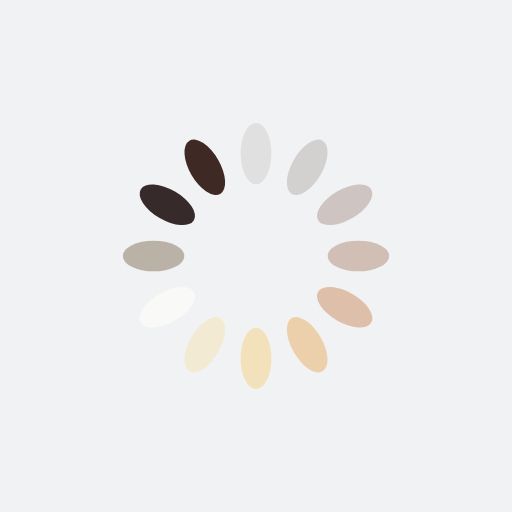
t = 0.00 s
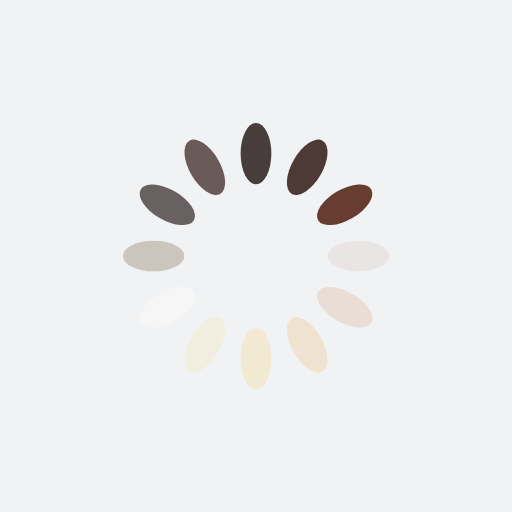
t = 0.25 s
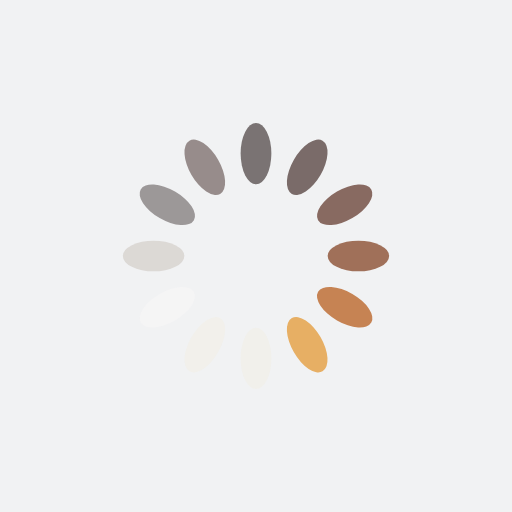
t = 0.50 s
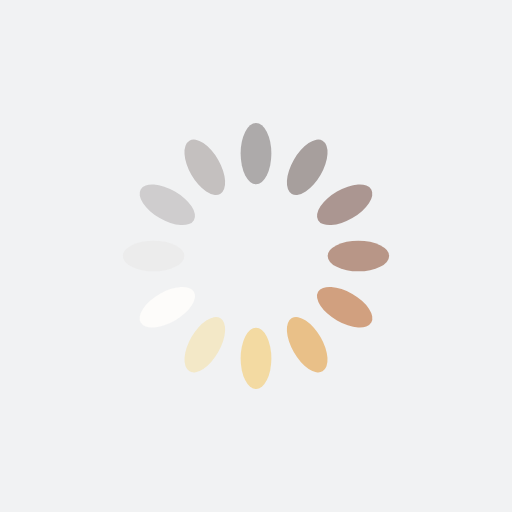
t = 0.75 s

The animated SVG that drew these frames (rendered in a browser with its animation timeline set to each time). Animation: 12 SMIL elements (animate=12); one cycle of 1.00 s, repeats indefinitely.

<?xml version="1.0" encoding="utf-8"?>
<svg xmlns="http://www.w3.org/2000/svg" xmlns:xlink="http://www.w3.org/1999/xlink" style="margin: auto; background: rgb(241, 242, 243); display: block; shape-rendering: auto;" width="200px" height="200px" viewBox="0 0 100 100" preserveAspectRatio="xMidYMid">
<g transform="rotate(0 50 50)">
  <rect x="47" y="24" rx="3" ry="6" width="6" height="12" fill="#261a19">
    <animate attributeName="opacity" values="1;0" keyTimes="0;1" dur="1s" begin="-0.9166666666666666s" repeatCount="indefinite"></animate>
  </rect>
</g><g transform="rotate(30 50 50)">
  <rect x="47" y="24" rx="3" ry="6" width="6" height="12" fill="#3f2924">
    <animate attributeName="opacity" values="1;0" keyTimes="0;1" dur="1s" begin="-0.8333333333333334s" repeatCount="indefinite"></animate>
  </rect>
</g><g transform="rotate(60 50 50)">
  <rect x="47" y="24" rx="3" ry="6" width="6" height="12" fill="#663d30">
    <animate attributeName="opacity" values="1;0" keyTimes="0;1" dur="1s" begin="-0.75s" repeatCount="indefinite"></animate>
  </rect>
</g><g transform="rotate(90 50 50)">
  <rect x="47" y="24" rx="3" ry="6" width="6" height="12" fill="#90573b">
    <animate attributeName="opacity" values="1;0" keyTimes="0;1" dur="1s" begin="-0.6666666666666666s" repeatCount="indefinite"></animate>
  </rect>
</g><g transform="rotate(120 50 50)">
  <rect x="47" y="24" rx="3" ry="6" width="6" height="12" fill="#c27945">
    <animate attributeName="opacity" values="1;0" keyTimes="0;1" dur="1s" begin="-0.5833333333333334s" repeatCount="indefinite"></animate>
  </rect>
</g><g transform="rotate(150 50 50)">
  <rect x="47" y="24" rx="3" ry="6" width="6" height="12" fill="#e7af64">
    <animate attributeName="opacity" values="1;0" keyTimes="0;1" dur="1s" begin="-0.5s" repeatCount="indefinite"></animate>
  </rect>
</g><g transform="rotate(180 50 50)">
  <rect x="47" y="24" rx="3" ry="6" width="6" height="12" fill="#f4d692">
    <animate attributeName="opacity" values="1;0" keyTimes="0;1" dur="1s" begin="-0.4166666666666667s" repeatCount="indefinite"></animate>
  </rect>
</g><g transform="rotate(210 50 50)">
  <rect x="47" y="24" rx="3" ry="6" width="6" height="12" fill="#f3e8c4">
    <animate attributeName="opacity" values="1;0" keyTimes="0;1" dur="1s" begin="-0.3333333333333333s" repeatCount="indefinite"></animate>
  </rect>
</g><g transform="rotate(240 50 50)">
  <rect x="47" y="24" rx="3" ry="6" width="6" height="12" fill="#fdfcfa">
    <animate attributeName="opacity" values="1;0" keyTimes="0;1" dur="1s" begin="-0.25s" repeatCount="indefinite"></animate>
  </rect>
</g><g transform="rotate(270 50 50)">
  <rect x="47" y="24" rx="3" ry="6" width="6" height="12" fill="#b0a698">
    <animate attributeName="opacity" values="1;0" keyTimes="0;1" dur="1s" begin="-0.16666666666666666s" repeatCount="indefinite"></animate>
  </rect>
</g><g transform="rotate(300 50 50)">
  <rect x="47" y="24" rx="3" ry="6" width="6" height="12" fill="#261a19">
    <animate attributeName="opacity" values="1;0" keyTimes="0;1" dur="1s" begin="-0.08333333333333333s" repeatCount="indefinite"></animate>
  </rect>
</g><g transform="rotate(330 50 50)">
  <rect x="47" y="24" rx="3" ry="6" width="6" height="12" fill="#3f2924">
    <animate attributeName="opacity" values="1;0" keyTimes="0;1" dur="1s" begin="0s" repeatCount="indefinite"></animate>
  </rect>
</g>
<!-- [ldio] generated by https://loading.io/ --></svg>
